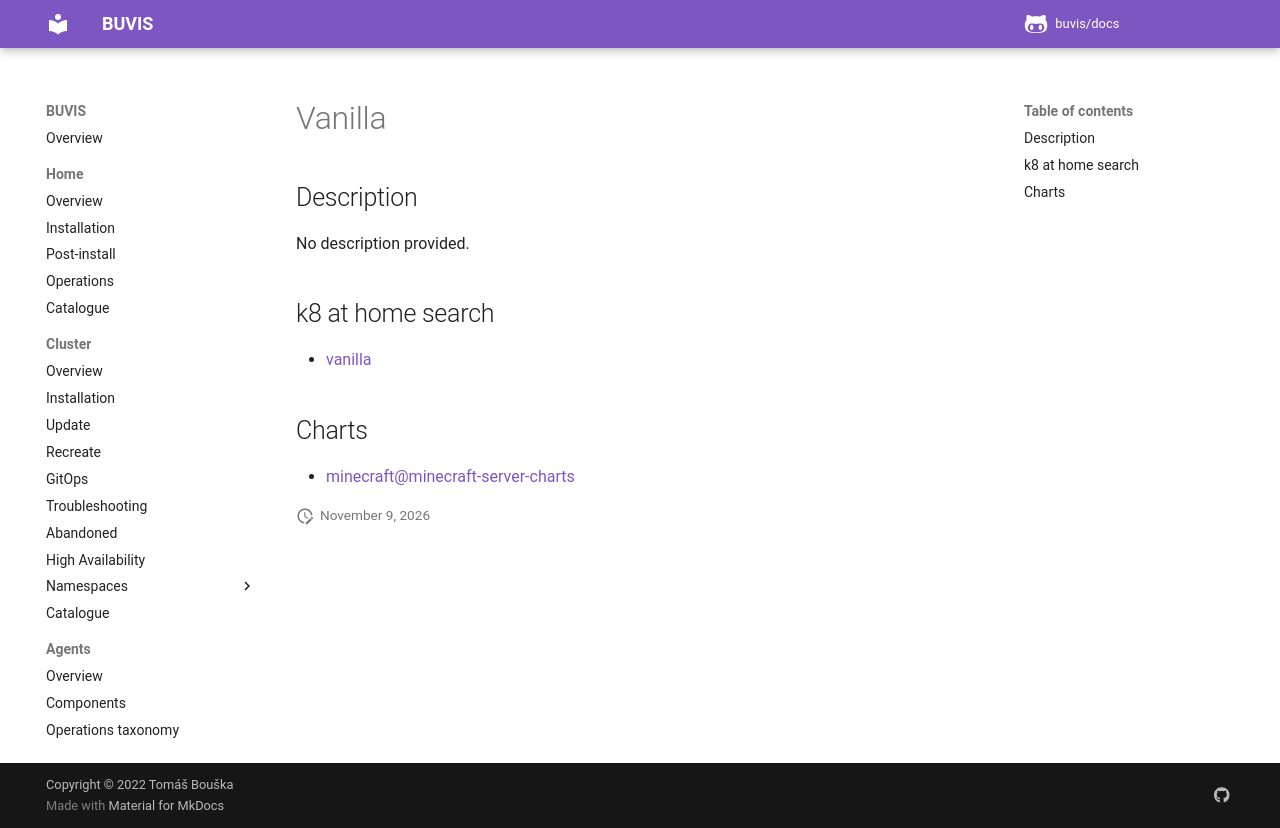

repository: buvis/docs · page: cluster/catalogue/vanilla/index.html · generator: mkdocs

# Vanilla

## Description

No description provided.

## k8 at home search

- [vanilla](https://nanne.dev/k8s-at-home-search/#/vanilla)

## Charts

- [minecraft@minecraft-server-charts](https://itzg.github.io/minecraft-server-charts/)
